Run: headless pygame with SDL's dummy video driver; simulated clock (each Clock.tick advances the game by its frame time, no real sleeping); random seed 0; keys injected as events and as key.get_pressed() state; mouse plan: one left click at the window centre at the start of phase 2, then a move to the lower-right quarter at the start of phase 3.
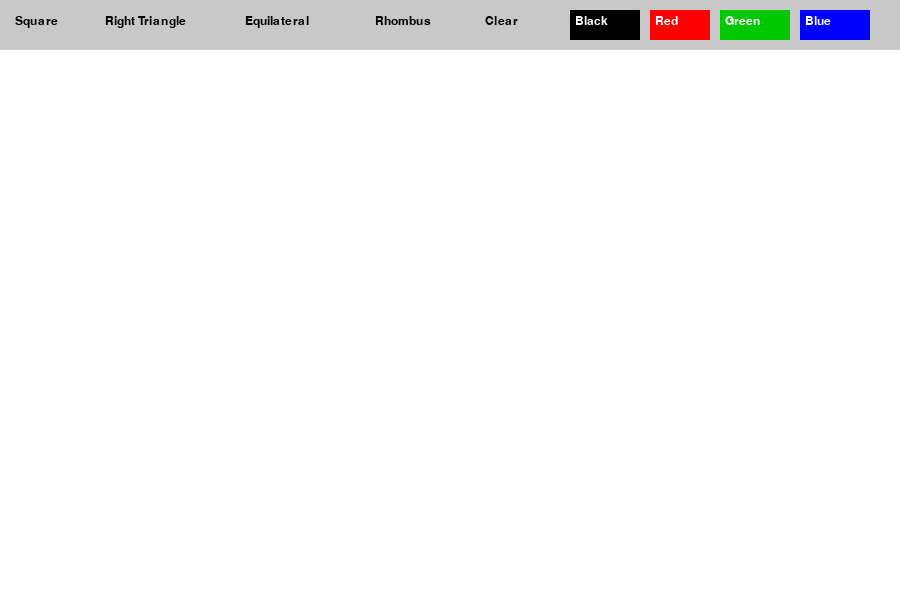
Frame 1 of 4 · flips 1–60 · no input
Frame 2 of 4 · flips 61–180 · clicked the window centre · tapped SPACE, RETURN · held RIGHT (→), D · screen unchanged from frame 1, image omitted
Frame 3 of 4 · flips 181–300 · moved the mouse to the lower-right quarter · held DOWN (↓), S · screen unchanged from frame 2, image omitted
Frame 4 of 4 · flips 301–420 · held LEFT (←), A, UP (↑), W · screen unchanged from frame 3, image omitted

The pygame program that drew these frames:

import pygame
import math

# Настройки
pygame.init()
screen = pygame.display.set_mode((900, 600))
pygame.display.set_caption("Shape Drawer")
clock = pygame.time.Clock()

font = pygame.font.SysFont('Arial', 18)

# Цвета
BLACK = (0, 0, 0)
RED = (255, 0, 0)
GREEN = (0, 200, 0)
BLUE = (0, 0, 255)
WHITE = (255, 255, 255)
GRAY = (200, 200, 200)

current_color = BLACK
current_tool = 'square'
drawing = False
start_pos = None

# Кнопки (текст, прямоугольник, цвет заливки, действие)
buttons = [
    {"text": "Square", "rect": pygame.Rect(10, 10, 80, 30), "action": "square"},
    {"text": "Right Triangle", "rect": pygame.Rect(100, 10, 130, 30), "action": "right_triangle"},
    {"text": "Equilateral", "rect": pygame.Rect(240, 10, 120, 30), "action": "equilateral_triangle"},
    {"text": "Rhombus", "rect": pygame.Rect(370, 10, 100, 30), "action": "rhombus"},
    {"text": "Clear", "rect": pygame.Rect(480, 10, 80, 30), "action": "clear"},
    {"text": "Black", "rect": pygame.Rect(570, 10, 70, 30), "color": BLACK},
    {"text": "Red", "rect": pygame.Rect(650, 10, 60, 30), "color": RED},
    {"text": "Green", "rect": pygame.Rect(720, 10, 70, 30), "color": GREEN},
    {"text": "Blue", "rect": pygame.Rect(800, 10, 70, 30), "color": BLUE},
]

# Функции рисования фигур
def draw_square(start, end):
    side = min(abs(end[0] - start[0]), abs(end[1] - start[1]))
    rect = pygame.Rect(start[0], start[1], side, side)
    pygame.draw.rect(screen, current_color, rect, 2)

def draw_right_triangle(start, end):
    pygame.draw.polygon(screen, current_color, [start, (start[0], end[1]), end], 2)

def draw_equilateral_triangle(start, end):
    side = abs(end[0] - start[0])
    height = side * math.sqrt(3) / 2
    top = (start[0] + side / 2, start[1])
    left = (start[0], start[1] + height)
    right = (start[0] + side, start[1] + height)
    pygame.draw.polygon(screen, current_color, [top, left, right], 2)

def draw_rhombus(start, end):
    center_x = (start[0] + end[0]) // 2
    center_y = (start[1] + end[1]) // 2
    dx = abs(end[0] - start[0]) // 2
    dy = abs(end[1] - start[1]) // 2
    points = [
        (center_x, center_y - dy),
        (center_x + dx, center_y),
        (center_x, center_y + dy),
        (center_x - dx, center_y)
    ]
    pygame.draw.polygon(screen, current_color, points, 2)

# Главный цикл
screen.fill(WHITE)
while True:
    for event in pygame.event.get():
        if event.type == pygame.QUIT:
            pygame.quit()
            exit()

        elif event.type == pygame.MOUSEBUTTONDOWN:
            mx, my = event.pos
            # Проверка нажатия на кнопку
            for btn in buttons:
                if btn["rect"].collidepoint(mx, my):
                    if "action" in btn:
                        if btn["action"] == "clear":
                            screen.fill(WHITE)
                        else:
                            current_tool = btn["action"]
                    elif "color" in btn:
                        current_color = btn["color"]
                    break
            else:
                drawing = True
                start_pos = event.pos

        elif event.type == pygame.MOUSEBUTTONUP and drawing:
            end_pos = event.pos
            drawing = False
            if current_tool == 'square':
                draw_square(start_pos, end_pos)
            elif current_tool == 'right_triangle':
                draw_right_triangle(start_pos, end_pos)
            elif current_tool == 'equilateral_triangle':
                draw_equilateral_triangle(start_pos, end_pos)
            elif current_tool == 'rhombus':
                draw_rhombus(start_pos, end_pos)

    # Панель кнопок
    pygame.draw.rect(screen, GRAY, (0, 0, 900, 50))
    for btn in buttons:
        pygame.draw.rect(screen, btn.get("color", GRAY), btn["rect"])
        text_surf = font.render(btn["text"], True, WHITE if "color" in btn else BLACK)
        screen.blit(text_surf, (btn["rect"].x + 5, btn["rect"].y + 5))

    pygame.display.flip()
    clock.tick(60)
